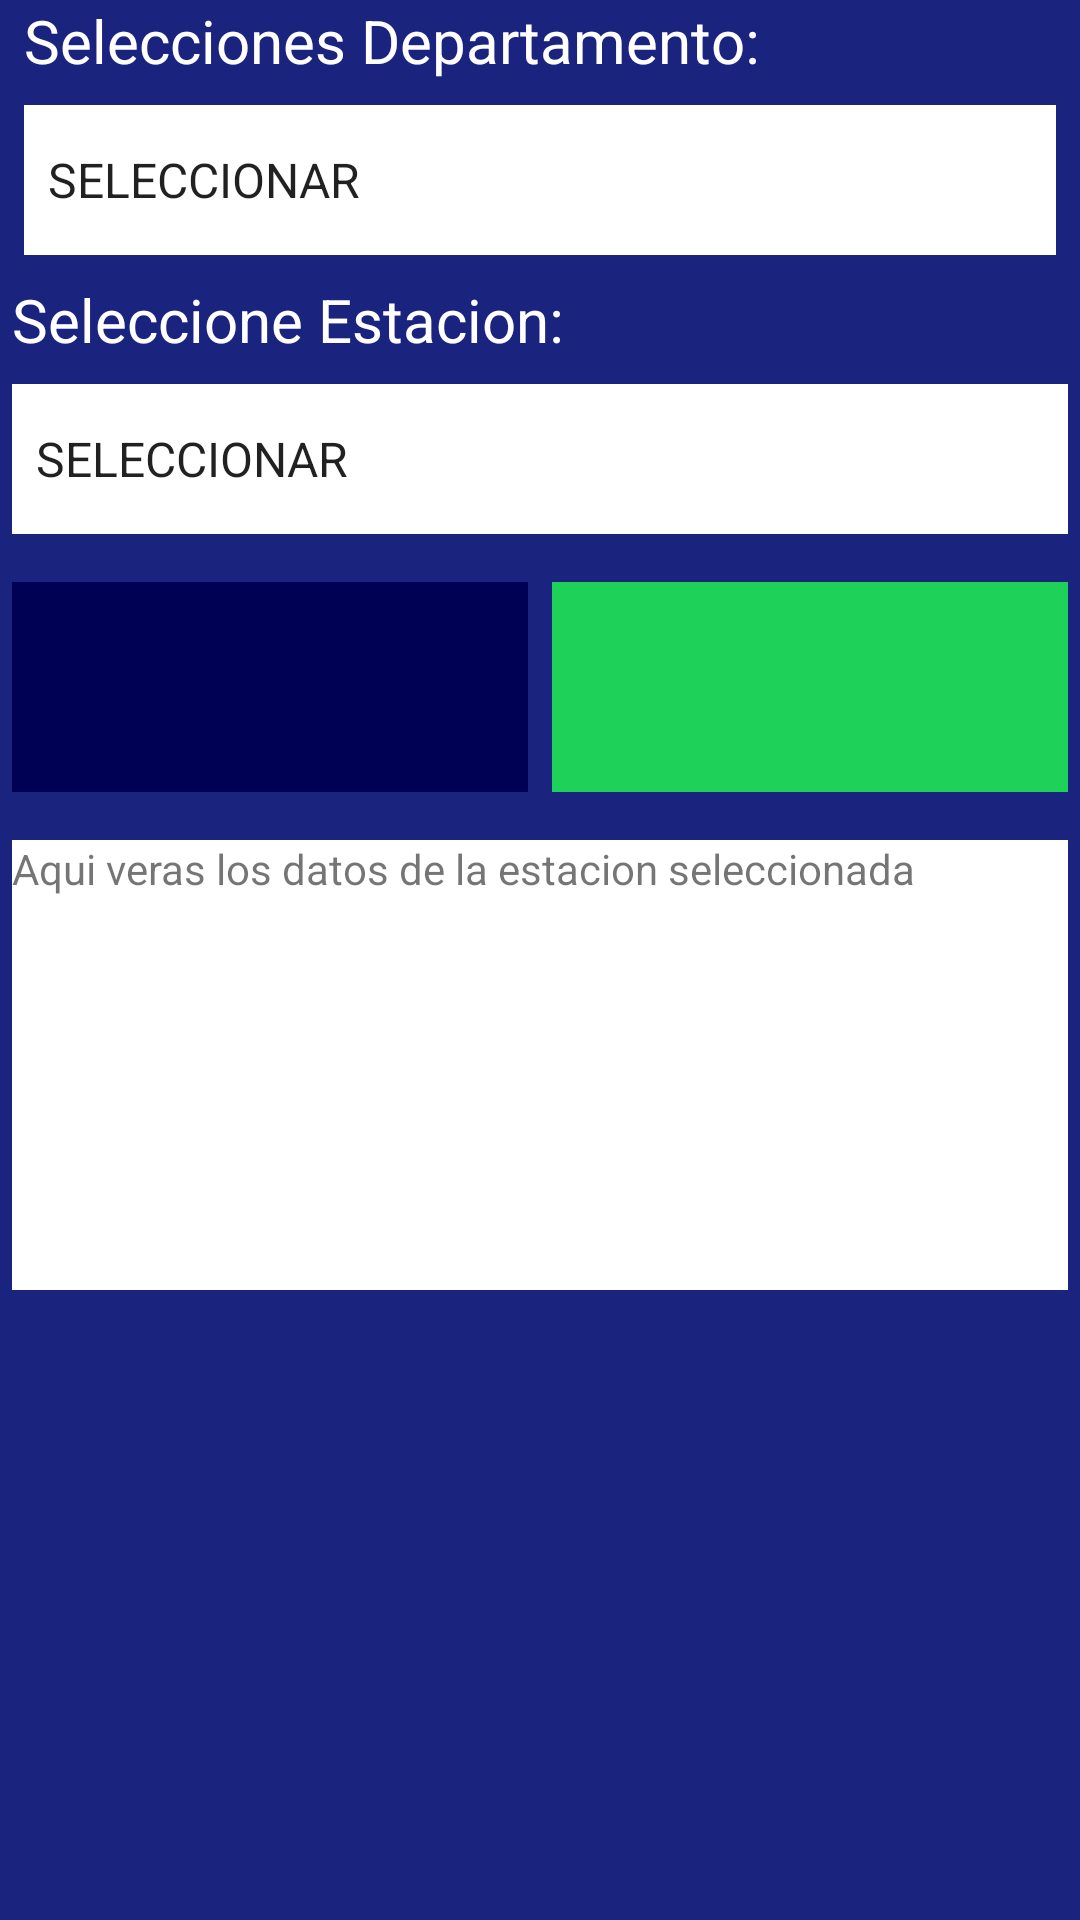

The Android layout XML behind this screen, and the referenced resources:
<!-- AndroidManifest.xml: application theme AppTheme -->
<!-- res/layout/activity_directorio.xml -->
<?xml version="1.0" encoding="utf-8"?>
<android.support.constraint.ConstraintLayout xmlns:android="http://schemas.android.com/apk/res/android"
    xmlns:app="http://schemas.android.com/apk/res-auto"
    xmlns:tools="http://schemas.android.com/tools"
    android:layout_width="match_parent"
    android:layout_height="match_parent"
    android:background="#1a237e"
    tools:context="com.asonbomd.soloingenios.asonbomd.Directorio">

    <TextView
        android:id="@+id/textView3"
        android:layout_width="0dp"
        android:layout_height="wrap_content"
        android:layout_marginEnd="8dp"
        android:layout_marginStart="8dp"
        android:text="Selecciones Departamento:"
        android:textSize="20dp"
        android:textColor="#FFFFFF"
        app:layout_constraintEnd_toEndOf="parent"
        app:layout_constraintStart_toStartOf="parent"
        tools:layout_editor_absoluteY="4dp" />

    <Spinner
        android:id="@+id/spinner"
        android:layout_width="0dp"
        android:layout_height="50dp"
        android:layout_marginEnd="8dp"
        android:layout_marginStart="8dp"
        android:layout_marginTop="8dp"
        android:background="#FFFFFF"
        app:layout_constraintEnd_toEndOf="parent"
        android:entries="@array/departamentouno"
        app:layout_constraintStart_toStartOf="parent"
        app:layout_constraintTop_toBottomOf="@+id/textView3" />

    <TextView
        android:id="@+id/textView4"
        android:layout_width="0dp"
        android:layout_height="wrap_content"
        android:layout_marginEnd="4dp"
        android:layout_marginStart="4dp"
        android:layout_marginTop="8dp"
        android:text="Seleccione Estacion:"
        android:textColor="#FFFFFF"
        android:textSize="20dp"
        app:layout_constraintEnd_toEndOf="parent"
        app:layout_constraintStart_toStartOf="parent"
        app:layout_constraintTop_toBottomOf="@+id/spinner" />

    <Spinner
        android:id="@+id/spinner2"
        android:layout_width="0dp"
        android:layout_height="50dp"
        android:layout_marginEnd="4dp"
        android:layout_marginStart="4dp"
        android:layout_marginTop="8dp"
        android:background="#FFFFFF"
        android:entries="@array/seleccionar"
        app:layout_constraintEnd_toEndOf="parent"
        app:layout_constraintHorizontal_bias="0.6"
        app:layout_constraintStart_toStartOf="parent"
        app:layout_constraintTop_toBottomOf="@+id/textView4" />

    <ImageButton
        android:id="@+id/imageButton4"
        android:layout_width="0dp"
        android:layout_height="70dp"
        android:layout_marginEnd="4dp"
        android:layout_marginStart="4dp"
        android:layout_marginTop="16dp"
        android:background="#000055"
        android:scaleType="centerCrop"
        android:text="Llama a Central"
        app:layout_constraintEnd_toStartOf="@+id/imageButton6"
        app:layout_constraintStart_toStartOf="parent"
        app:layout_constraintTop_toBottomOf="@+id/spinner2"
        app:srcCompat="@drawable/llamarcen" />

    <ImageButton
        android:id="@+id/imageButton6"
        android:layout_width="0dp"
        android:layout_height="70dp"
        android:layout_marginEnd="4dp"
        android:layout_marginStart="4dp"
        android:layout_marginTop="16dp"
        android:background="#1ed159"
        android:scaleType="fitCenter"
        app:layout_constraintEnd_toEndOf="parent"
        app:layout_constraintStart_toEndOf="@+id/imageButton4"
        app:layout_constraintTop_toBottomOf="@+id/spinner2"
        app:srcCompat="@drawable/llamar11" />

    <TextView
        android:id="@+id/textView5"
        android:layout_width="0dp"
        android:layout_height="150dp"
        android:background="#FFFFFF"
        android:layout_marginEnd="4dp"
        android:layout_marginStart="4dp"
        android:layout_marginTop="16dp"
        android:text="Aqui veras los datos de la estacion seleccionada"
        app:layout_constraintEnd_toEndOf="parent"
        app:layout_constraintStart_toStartOf="parent"
        app:layout_constraintTop_toBottomOf="@+id/imageButton4" />
</android.support.constraint.ConstraintLayout>
<!-- resources referenced by this layout -->
<resources>
  <string-array name="departamentouno">
          <item>SELECCIONAR</item>
          <item>Guatemala</item>
          <item>Alta Verapaz</item>
          <item>Zacapa</item>
          <item>El Progreso</item>
          <item>Chiquimula</item>
          <item>Santa Rosa</item>
          <item>Jalapa</item>
          <item>Jutiapa</item>
          <item>Sacatepequez</item>
          <item>Escuintla</item>
          <item>Chimaltenango</item>
          <item>Suchitepequez</item>
          <item>Totonicapan</item>
          <item>Solola</item>
          <item>San Marcos</item>
          <item>Retahuleu</item>
          <item>Quetzaltenango</item>
          <item>Quiche</item>
          <item>Huehuetenango</item>
          <item>Peten</item>
      </string-array>
  <string-array name="seleccionar">
          <item>SELECCIONAR</item>
      </string-array>
  <style name="AppTheme" parent="Theme.AppCompat.Light.DarkActionBar">
          
          <item name="colorPrimary">@color/colorPrimary</item>
          <item name="colorPrimaryDark">@color/colorPrimaryDark</item>
          <item name="colorAccent">@color/colorAccent</item>
      </style>
  <color name="colorPrimary">#0B614B</color>
  <color name="colorPrimaryDark">#0B6138</color>
  <color name="colorAccent">#FF4081</color>
</resources>
